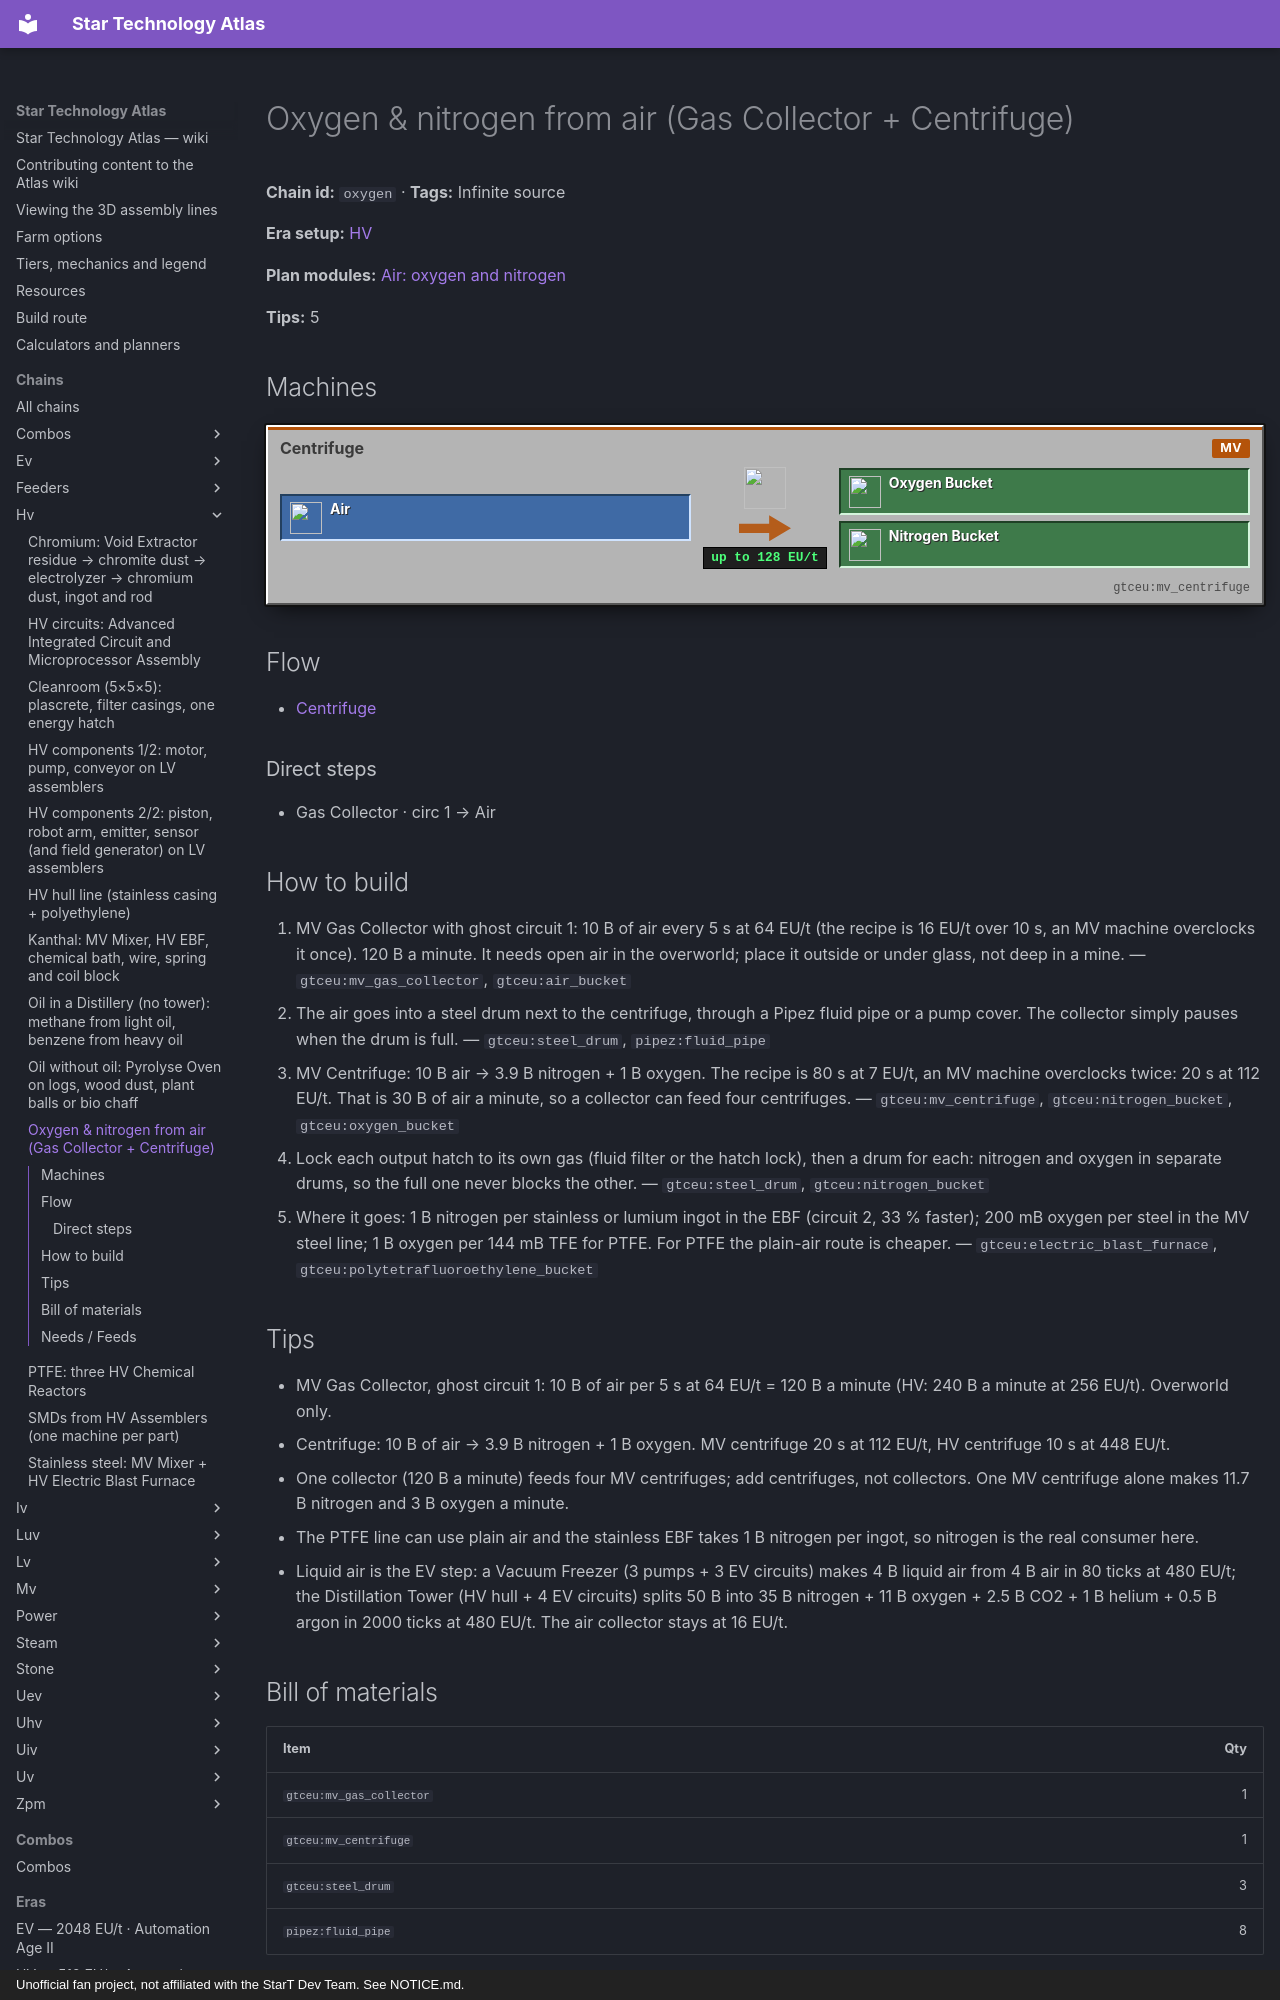

repository: BLGuyDev/StarT-Atlas · page: chains/hv/oxygen/index.html · generator: mkdocs · copyright: Unofficial fan project, not affiliated with the StarT Dev Team. See NOTICE.md.

---
kind: chain
id: oxygen
order: 300
data:
  t: Oxygen & nitrogen from air (Gas Collector + Centrifuge)
  inf: true
  "n":
    - [gc, "Gas Collector · circ 1", s, "gtceu:mv_gas_collector"]
    - [air, Air, f, "gtceu:air_bucket"]
    - [ce, Centrifuge, m, "gtceu:mv_centrifuge"]
    - [o, Oxygen, o, "gtceu:oxygen_bucket"]
    - ["n", Nitrogen, o, "gtceu:nitrogen_bucket"]
  e: [[gc, air], [air, ce], [ce, o], [ce, "n"]]
  tips:
    - |-
      MV Gas Collector, ghost circuit 1: 10 B of air per 5 s at 64 EU/t = 120 B a minute (HV: 240 B a minute at 256 EU/t). Overworld only.
    - |-
      Centrifuge: 10 B of air → 3.9 B nitrogen + 1 B oxygen. MV centrifuge 20 s at 112 EU/t, HV centrifuge 10 s at 448 EU/t.
    - One collector (120 B a minute) feeds four MV centrifuges; add centrifuges, not collectors. One MV centrifuge alone makes 11.7 B nitrogen and 3 B oxygen a minute.
    - The PTFE line can use plain air and the stainless EBF takes 1 B nitrogen per ingot, so nitrogen is the real consumer here.
    - |-
      Liquid air is the EV step: a Vacuum Freezer (3 pumps + 3 EV circuits) makes 4 B liquid air from 4 B air in 80 ticks at 480 EU/t; the Distillation Tower (HV hull + 4 EV circuits) splits 50 B into 35 B nitrogen + 11 B oxygen + 2.5 B CO2 + 1 B helium + 0.5 B argon in 2000 ticks at 480 EU/t. The air collector stays at 16 EU/t.
  b: [["gtceu:mv_gas_collector", 1], ["gtceu:mv_centrifuge", 1], ["gtceu:steel_drum", 3], ["pipez:fluid_pipe", 8]]
  how:
    - i: ["gtceu:mv_gas_collector", "gtceu:air_bucket"]
      t: |-
        MV Gas Collector with ghost circuit 1: 10 B of air every 5 s at 64 EU/t (the recipe is 16 EU/t over 10 s, an MV machine overclocks it once). 120 B a minute. It needs open air in the overworld; place it outside or under glass, not deep in a mine.
    - i: ["gtceu:steel_drum", "pipez:fluid_pipe"]
      t: The air goes into a steel drum next to the centrifuge, through a Pipez fluid pipe or a pump cover. The collector simply pauses when the drum is full.
    - i: ["gtceu:mv_centrifuge", "gtceu:nitrogen_bucket", "gtceu:oxygen_bucket"]
      t: |-
        MV Centrifuge: 10 B air → 3.9 B nitrogen + 1 B oxygen. The recipe is 80 s at 7 EU/t, an MV machine overclocks twice: 20 s at 112 EU/t. That is 30 B of air a minute, so a collector can feed four centrifuges.
    - i: ["gtceu:steel_drum", "gtceu:nitrogen_bucket"]
      t: |-
        Lock each output hatch to its own gas (fluid filter or the hatch lock), then a drum for each: nitrogen and oxygen in separate drums, so the full one never blocks the other.
    - i: ["gtceu:electric_blast_furnace", "gtceu:polytetrafluoroethylene_bucket"]
      t: |-
        Where it goes: 1 B nitrogen per stainless or lumium ingot in the EBF (circuit 2, 33 % faster); 200 mB oxygen per steel in the MV steel line; 1 B oxygen per 144 mB TFE for PTFE. For PTFE the plain-air route is cheaper.
---
# Oxygen &amp; nitrogen from air (Gas Collector + Centrifuge)

<!-- Generated from the front matter by tools/refresh_body.js. Edit the front matter, not this text. -->

**Chain id:** `oxygen` · **Tags:** Infinite source

**Era setup:** [HV](../../eras/hv.md)

**Plan modules:** [Air: oxygen and nitrogen](../../plan/p7.md#air)

**Tips:** 5
